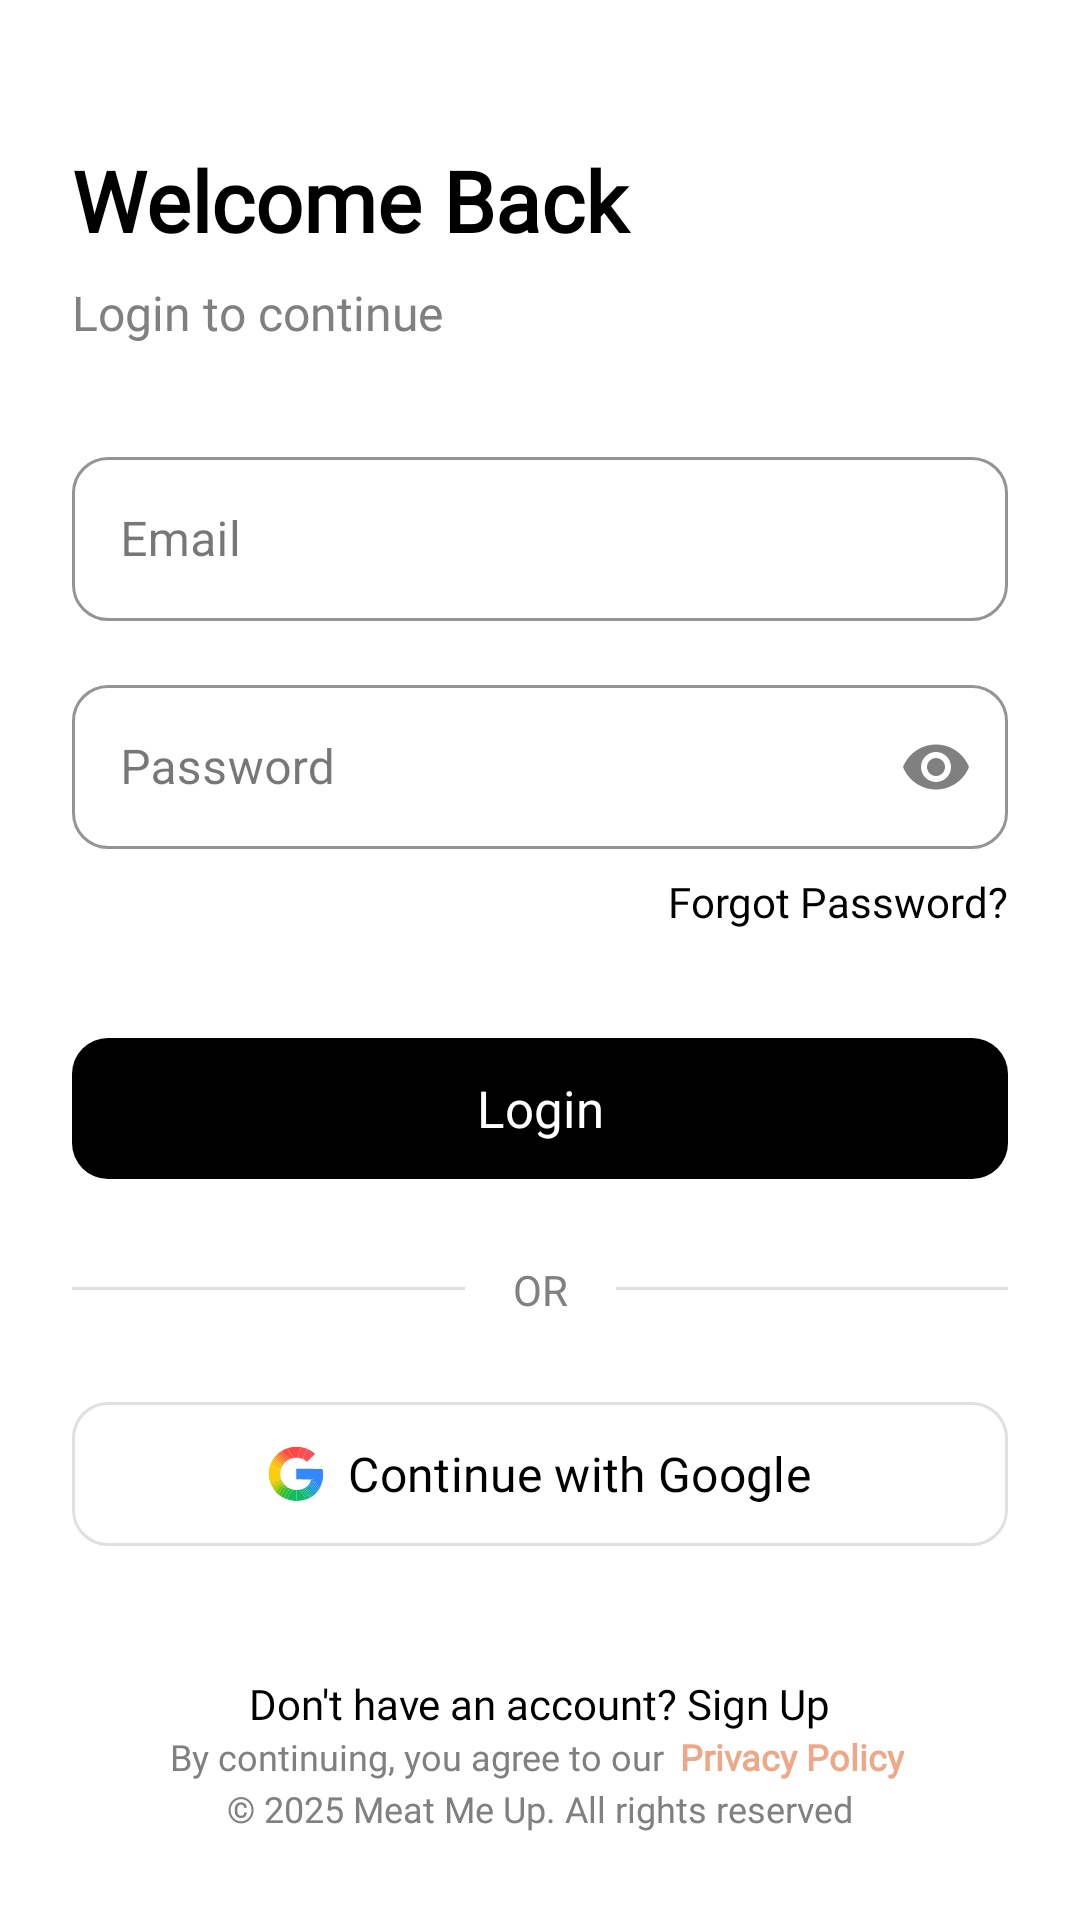

This screen was rendered from an Android layout file. Write that file and the resources it references.
<!-- AndroidManifest.xml: activity theme AppTheme.Animated -->
<!-- res/layout/activity_login.xml -->
<?xml version="1.0" encoding="utf-8"?>
<androidx.constraintlayout.widget.ConstraintLayout xmlns:android="http://schemas.android.com/apk/res/android"
    xmlns:app="http://schemas.android.com/apk/res-auto"
    xmlns:tools="http://schemas.android.com/tools"
    android:layout_width="match_parent"
    android:layout_height="match_parent"
    android:background="@color/white"
    android:padding="24dp">

    
    <TextView
        android:id="@+id/headerText"
        android:layout_width="match_parent"
        android:layout_height="wrap_content"
        android:layout_marginTop="24dp"
        android:text="Welcome Back"
        android:textColor="@color/black"
        android:fontFamily="@font/poppins"
        android:textSize="28sp"
        android:textStyle="bold"
        app:layout_constraintEnd_toEndOf="parent"
        app:layout_constraintStart_toStartOf="parent"
        app:layout_constraintTop_toTopOf="parent" />

    
    <TextView
        android:id="@+id/subheaderText"
        android:layout_width="match_parent"
        android:layout_height="wrap_content"
        android:layout_marginTop="8dp"
        android:fontFamily="@font/nunito"
        android:text="Login to continue"
        android:textColor="@color/gray"
        android:textSize="16sp"
        app:layout_constraintEnd_toEndOf="parent"
        app:layout_constraintStart_toStartOf="parent"
        app:layout_constraintTop_toBottomOf="@id/headerText" />

    
    <com.google.android.material.textfield.TextInputLayout
        android:id="@+id/emailLayout"
        style="@style/Widget.MaterialComponents.TextInputLayout.OutlinedBox"
        android:layout_width="0dp"
        android:layout_height="60dp"
        android:layout_marginTop="32dp"
        android:hint="Email"
        app:boxBackgroundColor="@color/white"
        app:boxCornerRadiusBottomEnd="12dp"
        app:boxCornerRadiusBottomStart="12dp"
        app:boxCornerRadiusTopEnd="12dp"
        app:boxCornerRadiusTopStart="12dp"
        app:boxStrokeColor="@color/gray_light"
        app:boxStrokeWidth="1dp"
        app:boxStrokeWidthFocused="2dp"
        app:errorEnabled="true"
        app:layout_constraintEnd_toEndOf="parent"
        app:layout_constraintStart_toStartOf="parent"
        app:layout_constraintTop_toBottomOf="@id/subheaderText">

        <com.google.android.material.textfield.TextInputEditText
            android:id="@+id/UserEmail"
            android:layout_width="match_parent"
            android:layout_height="match_parent"
            android:inputType="textEmailAddress"
            android:paddingStart="16dp"
            android:textColor="@color/black" />
    </com.google.android.material.textfield.TextInputLayout>

    
    <com.google.android.material.textfield.TextInputLayout
        android:id="@+id/passwordLayout"
        style="@style/Widget.MaterialComponents.TextInputLayout.OutlinedBox"
        android:layout_width="0dp"
        android:layout_height="60dp"
        android:layout_marginTop="16dp"
        android:hint="Password"
        app:boxBackgroundColor="@color/white"
        app:boxCornerRadiusBottomEnd="12dp"
        app:boxCornerRadiusBottomStart="12dp"
        app:boxCornerRadiusTopEnd="12dp"
        app:boxCornerRadiusTopStart="12dp"
        app:boxStrokeColor="@color/gray_light"
        app:boxStrokeWidth="1dp"
        app:boxStrokeWidthFocused="2dp"
        app:endIconMode="password_toggle"
        app:endIconTint="@color/gray"
        app:errorEnabled="true"
        app:layout_constraintEnd_toEndOf="parent"
        app:layout_constraintStart_toStartOf="parent"
        app:layout_constraintTop_toBottomOf="@id/emailLayout">

        <com.google.android.material.textfield.TextInputEditText
            android:id="@+id/password"
            android:layout_width="match_parent"
            android:layout_height="match_parent"
            android:inputType="textPassword"
            android:paddingStart="16dp"
            android:textColor="@color/black" />
    </com.google.android.material.textfield.TextInputLayout>

    
    <TextView
        android:id="@+id/forgetBtn"
        android:layout_width="wrap_content"
        android:layout_height="wrap_content"
        android:layout_marginTop="8dp"
        android:fontFamily="@font/nunito"
        android:text="Forgot Password?"
        android:textColor="@color/black"
        android:textSize="14sp"
        app:layout_constraintEnd_toEndOf="parent"
        app:layout_constraintTop_toBottomOf="@id/passwordLayout" />

    
    <com.google.android.material.button.MaterialButton
        android:id="@+id/Loginbutton"
        android:layout_width="0dp"
        android:layout_height="55dp"
        android:layout_marginTop="32dp"
        android:fontFamily="@font/nunito"
        android:text="Login"
        android:textColor="@color/white"
        android:textSize="17sp"
        app:backgroundTint="@color/black"
        app:cornerRadius="12dp"
        app:layout_constraintEnd_toEndOf="parent"
        app:layout_constraintStart_toStartOf="parent"
        app:layout_constraintTop_toBottomOf="@id/forgetBtn" />

    
    <View
        android:id="@+id/divider"
        android:layout_width="0dp"
        android:layout_height="1dp"
        android:layout_marginTop="32dp"
        android:background="@color/gray_light"
        app:layout_constraintEnd_toEndOf="parent"
        app:layout_constraintStart_toStartOf="parent"
        app:layout_constraintTop_toBottomOf="@id/Loginbutton" />

    
    <TextView
        android:id="@+id/orText"
        android:layout_width="wrap_content"
        android:layout_height="wrap_content"
        android:layout_marginTop="-10dp"
        android:background="@color/white"
        android:fontFamily="@font/nunito"
        android:paddingHorizontal="16dp"
        android:text="OR"
        android:textColor="@color/gray"
        android:textSize="14sp"
        app:layout_constraintEnd_toEndOf="parent"
        app:layout_constraintStart_toStartOf="parent"
        app:layout_constraintTop_toBottomOf="@id/divider" />

    
    <com.google.android.material.button.MaterialButton
        android:id="@+id/googleSignInButton"
        android:layout_width="0dp"
        android:layout_height="56dp"
        android:layout_marginTop="24dp"
        android:fontFamily="@font/nunito"
        android:text="Continue with Google"
        android:textColor="@color/black"
        android:textSize="16sp"
        app:backgroundTint="@color/white"
        app:cornerRadius="12dp"
        app:icon="@drawable/google_logo"
        app:iconGravity="textStart"
        app:iconPadding="8dp"
        app:iconTint="@null"
        app:layout_constraintEnd_toEndOf="parent"
        app:layout_constraintStart_toStartOf="parent"
        app:layout_constraintTop_toBottomOf="@id/orText"
        app:strokeColor="@color/gray_light"
        app:strokeWidth="1dp" />

    
    <TextView
        android:id="@+id/RegisterBtn"
        android:layout_width="wrap_content"
        android:layout_height="wrap_content"
        android:layout_marginTop="24dp"
        android:layout_marginBottom="24dp"
        android:fontFamily="@font/nunito"
        android:text="Don't have an account? Sign Up"
        android:textColor="@color/black"
        android:textSize="14sp"
        app:layout_constraintBottom_toBottomOf="parent"
        app:layout_constraintEnd_toEndOf="parent"
        app:layout_constraintStart_toStartOf="parent"
        app:layout_constraintTop_toBottomOf="@id/googleSignInButton" />

    
    <LinearLayout
        android:layout_width="match_parent"
        android:layout_height="wrap_content"
        android:layout_marginStart="24dp"
        android:layout_marginEnd="24dp"
        android:layout_marginBottom="5dp"
        android:gravity="center_horizontal"
        android:orientation="vertical"
        app:layout_constraintBottom_toBottomOf="parent"
        app:layout_constraintEnd_toEndOf="parent"
        app:layout_constraintStart_toStartOf="parent">

        <LinearLayout
            android:layout_width="wrap_content"
            android:layout_height="wrap_content"
            android:orientation="horizontal">

            <TextView
                android:layout_width="wrap_content"
                android:layout_height="wrap_content"
                android:fontFamily="@font/nunito"
                android:text="By continuing, you agree to our "
                android:textColor="@color/gray"
                android:textSize="12sp" />

            <TextView
                android:id="@+id/privacyPolicyText"
                android:layout_width="wrap_content"
                android:layout_height="wrap_content"
                android:clickable="true"
                android:focusable="true"
                android:fontFamily="@font/nunito"
                android:paddingHorizontal="2dp"
                android:text="Privacy Policy"
                android:textColor="@color/colorError"
                android:textSize="12sp"
                android:textStyle="bold" />
        </LinearLayout>

        <TextView
            android:id="@+id/copyrightText"
            android:layout_width="wrap_content"
            android:layout_height="wrap_content"
            android:layout_marginTop="1dp"
            android:fontFamily="@font/nunito"
            android:text="© 2025 Meat Me Up. All rights reserved"
            android:textColor="@color/gray"
            android:textSize="12sp" />
    </LinearLayout>

</androidx.constraintlayout.widget.ConstraintLayout>
<!-- resources referenced by this layout -->
<resources>
  <color name="black">#000000</color>
  <color name="colorError">#EEA787</color>
  <color name="gray">#808080</color>
  <color name="gray_light">#E0E0E0</color>
  <color name="white">#FFFFFF</color>
  <!-- drawable google_logo: vector/xml drawable (drawable, 13625 chars, omitted) -->
  <style name="AppTheme.Animated" parent="Base.Theme.MEATDASH">
          <item name="android:windowAnimationStyle">@style/SlideAnimation</item>
      </style>
  <style name="Base.Theme.MEATDASH" parent="Theme.Material3.DayNight.NoActionBar">
          
          <item name="colorPrimary">#EEA787</item>
          <item name="colorPrimarySurface">#EEA787</item>
  
          
          <item name="android:forceDarkAllowed" tools:targetApi="q">false</item>
  
          
          <item name="android:windowBackground">@android:color/white</item>
          <item name="android:colorBackground">@android:color/white</item>
  
  
          <item name="android:navigationBarColor">@android:color/white</item>
          
          <item name="android:windowLightNavigationBar" tools:ignore="NewApi">true</item>
  
  
          
          <item name="materialCardViewStyle">@style/WhiteCardView</item>
      </style>
  <style name="SlideAnimation">
          <item name="android:activityOpenEnterAnimation">@anim/slide_in_right</item>
          <item name="android:activityOpenExitAnimation">@anim/slide_out_left</item>
          <item name="android:activityCloseEnterAnimation">@anim/slide_in_left</item>
          <item name="android:activityCloseExitAnimation">@anim/slide_out_right</item>
      </style>
  <style name="WhiteCardView" parent="Widget.MaterialComponents.CardView">
          <item name="cardBackgroundColor">@android:color/white</item>
          <item name="android:forceDarkAllowed" tools:targetApi="q">false</item>
      </style>
</resources>
